Photos from the image-classification dataset "Zeytin_224x224_Augmented" in the GitHub repository omersuyank/OliveDiseases. Its 3 classes are: kus gozu mantari, pas akari, saglikli.

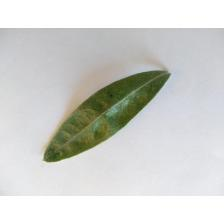
Label: pas akari

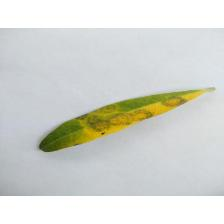
Label: kus gozu mantari

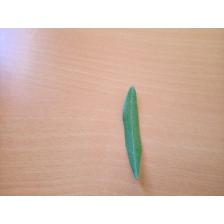
Label: saglikli

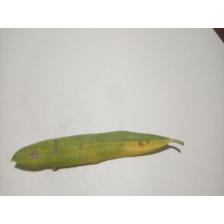
Label: kus gozu mantari

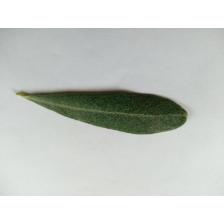
Label: saglikli

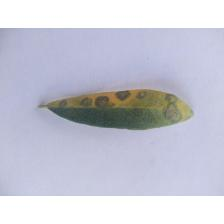
Label: kus gozu mantari
